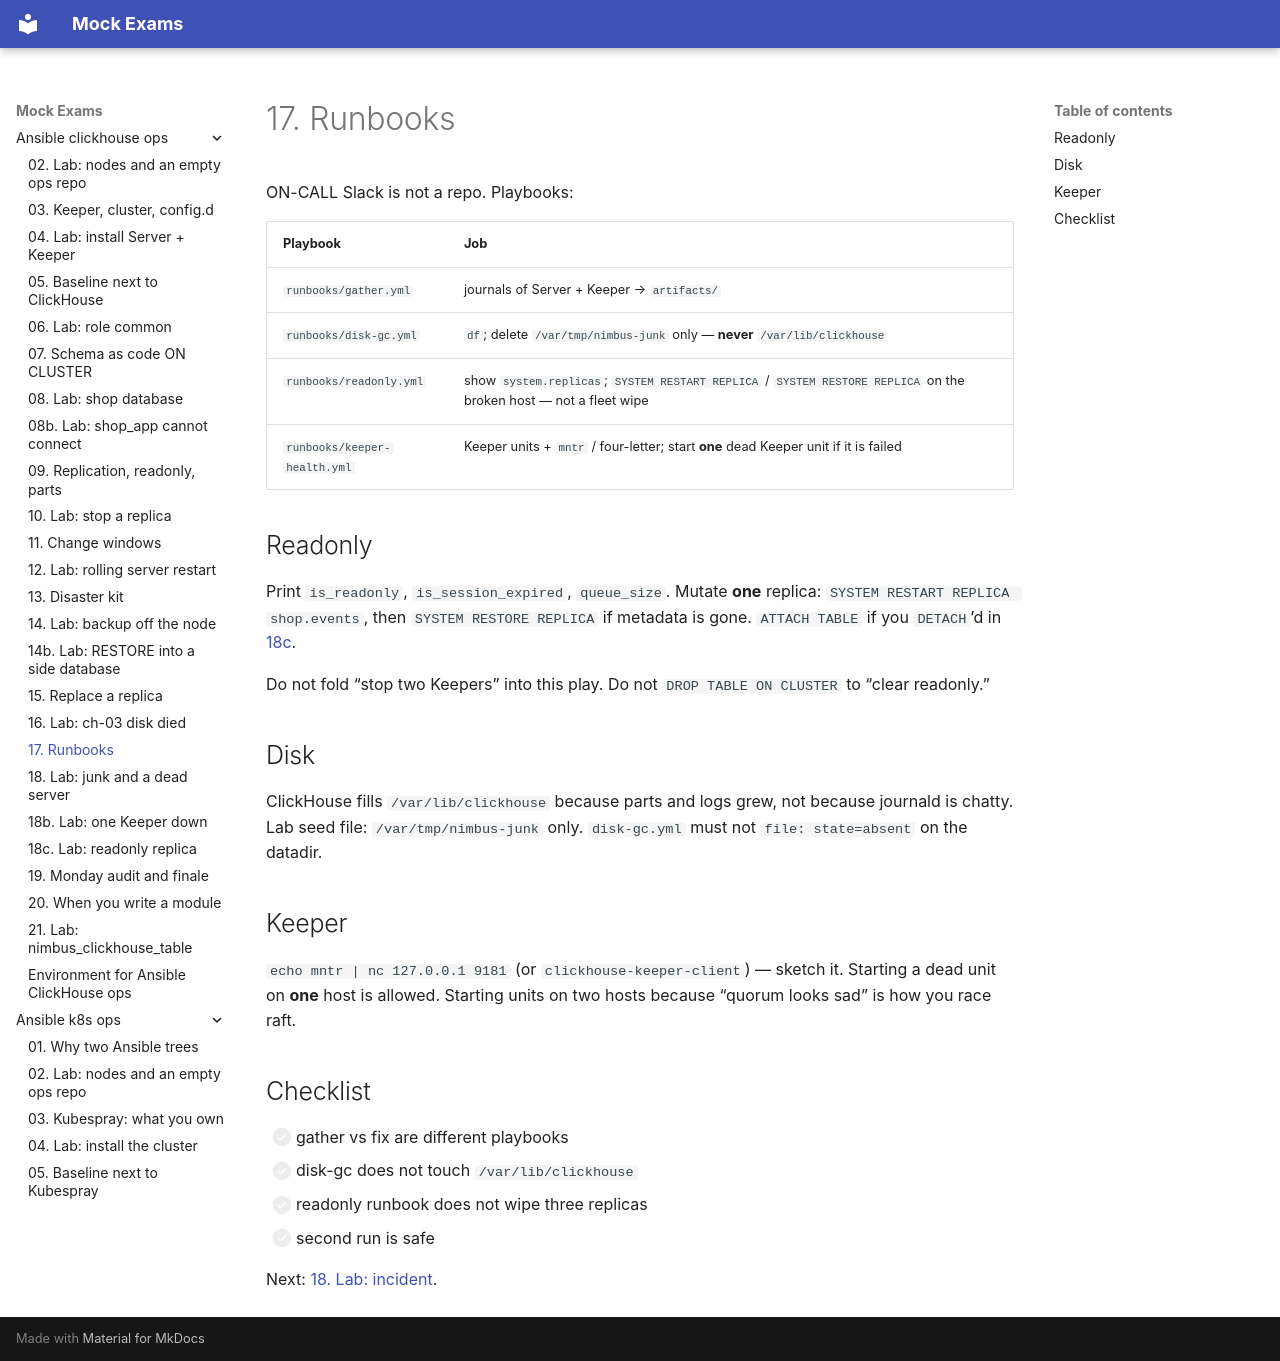

repository: FedorArbuzov/mock-exams · page: ansible-clickhouse-ops/17-runbooks/index.html · generator: mkdocs

# 17. Runbooks

ON-CALL Slack is not a repo. Playbooks:

| Playbook | Job |
|----------|-----|
| `runbooks/gather.yml` | journals of Server + Keeper → `artifacts/` |
| `runbooks/disk-gc.yml` | `df`; delete `/var/tmp/nimbus-junk` only — **never** `/var/lib/clickhouse` |
| `runbooks/readonly.yml` | show `system.replicas`; `SYSTEM RESTART REPLICA` / `SYSTEM RESTORE REPLICA` on the broken host — not a fleet wipe |
| `runbooks/keeper-health.yml` | Keeper units + `mntr` / four-letter; start **one** dead Keeper unit if it is failed |

## Readonly

Print `is_readonly`, `is_session_expired`, `queue_size`. Mutate **one** replica: `SYSTEM RESTART REPLICA shop.events`, then `SYSTEM RESTORE REPLICA` if metadata is gone. `ATTACH TABLE` if you `DETACH`’d in [18c](18c-lab-readonly.md).

Do not fold “stop two Keepers” into this play. Do not `DROP TABLE ON CLUSTER` to “clear readonly.”

## Disk

ClickHouse fills `/var/lib/clickhouse` because parts and logs grew, not because journald is chatty. Lab seed file: `/var/tmp/nimbus-junk` only. `disk-gc.yml` must not `file: state=absent` on the datadir.

## Keeper

`echo mntr | nc 127.0.0.1 9181` (or `clickhouse-keeper-client`) — sketch it. Starting a dead unit on **one** host is allowed. Starting units on two hosts because “quorum looks sad” is how you race raft.

## Checklist

- [ ] gather vs fix are different playbooks
- [ ] disk-gc does not touch `/var/lib/clickhouse`
- [ ] readonly runbook does not wipe three replicas
- [ ] second run is safe

Next: [18. Lab: incident](18-lab-incident.md).
